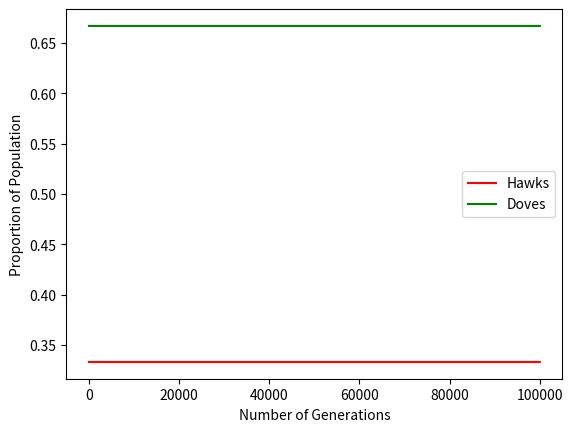

This chart was generated by the following Python code:
import matplotlib.pyplot as plt


def hawksdoves(prop_hawk, num, fitness, value, cost):
    """
    Computes the proportion of Hawks and Doves after a number of trials.

    Parameters
    ----------
    prop_hawk : float
        Proportion of Hawks in an infinite population,
        consisting of only Hawks and Doves. Must be in the range [0,1]

    num : integer
        Number of trials, or generations, that the game occurs over

    fitness : integer
        Initial fitness of both Hawks and Doves. In this context,
        the amount of offspring each individual will spawn

    value : integer
        The gain in fitness corresponding to winning the pairwise contest.

    cost : integer
        The loss in fitness corresponding to getting injured during the
        contest.

    Returns
    -------
    hawksdove : figure
        A graph showing the evolution of the proportion of the 2 species
        through time.

    """
    if prop_hawk > 1:
        raise ValueError(
            f"Proportion must be in range [0,1], not {prop_hawk}"
        )
    elif prop_hawk < 0:
        raise ValueError(
            f"Proportion must be in range [0,1], not {prop_hawk}"
        )
    else:
        p = prop_hawk
        w_h = fitness
        w_d = fitness
        v = value
        c = cost
        p_new = 0
        list_h = [p]
        list_d = [(1-p)]
        fig = plt.figure()
        for i in range(num):
            p_new = (p * w_h-(v * p**2)/2-(c * p**2)/2+v*p)/(p*w_h
                                                             - p*w_d+w_d+v/2 -
                                                             (c*p**2/2))
            w_h = w_h + p*((v-c)/2) + (1-p)*v
            w_d = w_d + (1-p)*(v/2)
            list_h.append(p_new)
            list_d.append(1-p_new)
            p = p_new
        plt.plot(list_h, color='r', label='Hawks')
        plt.plot(list_d, color='g', label='Doves')
        return fig


f = hawksdoves(1/3, 100000, 3, 1, 3)
f = plt.xlabel("Number of Generations")
f = plt.ylabel("Proportion of Population")
plt.legend()
plt.show()
